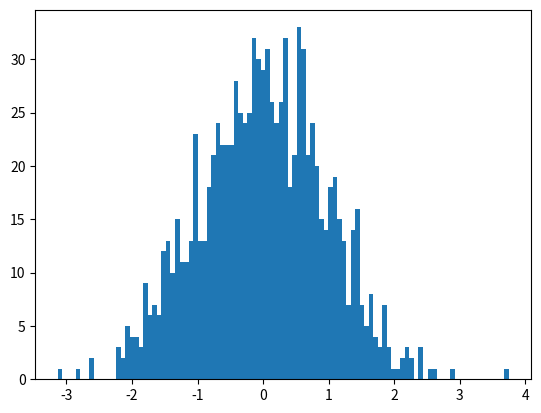

Reproduce this figure in Python. (Note: this script raises an exception after producing the figure.)
import numpy as np
import matplotlib.pylab as plt


#CODES FOR QUESTION1
"""
p_list = np.arange(0.1, 1.1, 0.1)
miu_list = [-10, -5, -1, 0, 1, 5, 10]

print(p_list)
miu1 = 0
sigma1 = 1
miu2 = 5
sigma2 = 1
l = []
p = 0.5
"""
"""
# with fixed miu and s sigma , we change the value of p 
for p in p_list:
    num_list = []
    for i in range(10000):
        X = np.random.normal(miu1, sigma1, 1)
        Y = np.random.normal(miu2, sigma2, 1)
        n = np.random.binomial(1, p)
        Z = X + n * Y
        num_list.append(Z[0])
    l.append(num_list)
plt.figure(figsize=(20, 10))
fig, ax = plt.subplots(2, 5)
ax = ax.flatten()
fig.set_figwidth(20)

for i, axis in enumerate(ax):
    axis.hist(l[i], bins=100, normed=True, color='b')
    axis.set_title("p = %.1f"%(p_list[i]))
    
    
plt.tight_layout()
plt.savefig('./fig_gaitong2.jpg')
"""

# figure out the influence of para: miu
"""
l_miu = []
fig, ax = plt.subplots(1, 7)
for miu_ in miu_list:
    tmp_list = []
    for i in range(10000):
        X = np.random.normal(miu1, sigma1, 1)
        Y = np.random.normal(miu_, sigma2, 1)
        n = np.random.binomial(1, p)
        Z = X + n * Y
        tmp_list.append(Z[0])
    l_miu.append(tmp_list)
ax = ax.flatten()
fig.set_figwidth(30)
for i, axis in enumerate(ax):
    axis.hist(l_miu[i], bins=100, normed=True, color='c')
    axis.set_title('miu2={}'.format(miu_list[i]))
plt.savefig('./fig_miu.jpg')
"""

#figure out the influence of sigma
"""
sigma_list = [0.1, 0.2, 0.5, 1, 2.5,  5]
l_sigma = []
for sig in sigma_list:
    tmp_list = []
    for i in range(10000):
        X = np.random.normal(0, sig, 1)
        Y = np.random.normal(10, 1, 1)
        n = np.random.binomial(1, p)
        Z = X + n * Y
        tmp_list.append(Z[0])
    l_sigma.append(tmp_list)

fig, ax = plt.subplots(1, 6)
ax = ax.flatten()
fig.set_figwidth(30)
for i, axis in enumerate(ax):
    axis.hist(l_sigma[i], bins=100, normed=True, color='r')
    axis.set_title('sigma={}'.format(sigma_list[i]))
plt.savefig('./fig_sigma(fixed2).jpg')
"""

#CODES FOR QUESTION2:
U_list = []
num = 1000
miu1, miu2 = 0, 5
sig1, sig2 = 1, 1
p = 0.5
l_all = []
l_All = []
number = 1000
for k in range(number):
    tmp_list = []
    for i in range(num):
        X = np.random.normal(miu1, sig1, 1)
        Y = np.random.normal(miu2, sig2, 1)
        n = np.random.binomial(1, p)
        Z = X + Y * n
        tmp_list.append(Z[0])
        l_All.append(Z[0])
    l_all.append(tmp_list)
np_Z = np.array(l_All)
mean = np_Z.mean()
var = np_Z.var()
for i in range(number):
#l_all[i]: 1 * n
    np_tmp = np.array(l_all[i])
    SUM = np_tmp.sum()
    U_new = (SUM - num * mean) / np.sqrt(num * var)
    U_list.append(U_new)

plt.hist(U_list, normed=True, bins=100)
plt.savefig('./Q2(%d).jpg' %(number))
print("finished calculations" + "--" * 5)